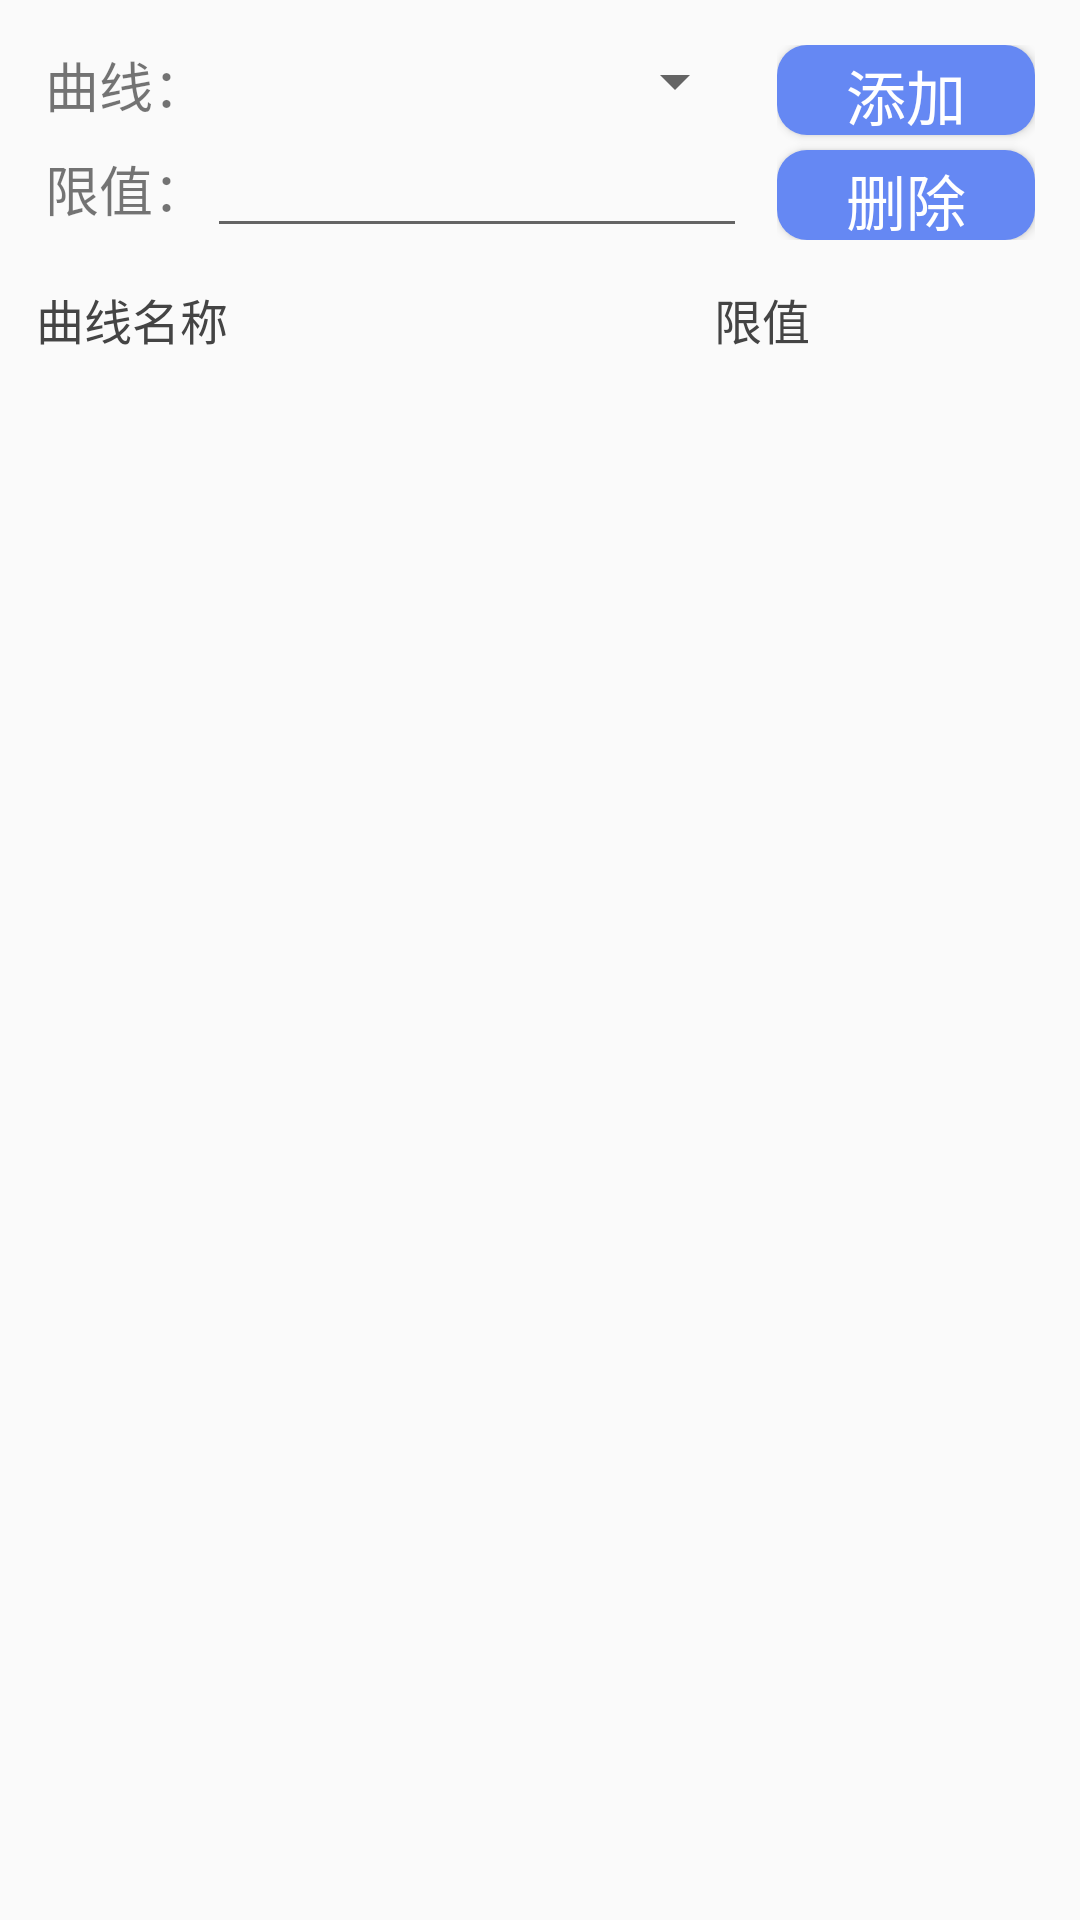

Write the Android layout XML for this screen, with the resource values it uses.
<!-- AndroidManifest.xml: application theme AppTheme -->
<!-- res/layout/fragment_limit_setting.xml -->
<?xml version="1.0" encoding="utf-8"?>
<FrameLayout xmlns:android="http://schemas.android.com/apk/res/android"
    xmlns:tools="http://schemas.android.com/tools"
    android:layout_width="match_parent"
    android:layout_height="match_parent"
    tools:context=".fragment.LimitSettingFragment">
    <LinearLayout
        android:layout_width="match_parent"
        android:layout_height="match_parent"
        android:paddingLeft="@dimen/dimen_5dp"
        android:paddingTop="@dimen/dimen_5dp"
        android:paddingRight="@dimen/dimen_5dp"
        android:paddingBottom="@dimen/dimen_10dp"
        android:orientation="vertical">
        <LinearLayout
            android:layout_width="match_parent"
            android:layout_height="wrap_content"
            android:orientation="horizontal"
            android:padding="@dimen/dimen_10dp">

            <LinearLayout
                android:layout_width="wrap_content"
                android:layout_height="wrap_content"
                android:layout_marginEnd="@dimen/dimen_10dp"
                android:orientation="vertical">

                <LinearLayout
                    android:layout_width="match_parent"
                    android:layout_height="wrap_content"
                    android:orientation="horizontal">
                    <TextView
                        android:layout_width="wrap_content"
                        android:layout_height="wrap_content"
                        android:text="@string/series_1"
                        android:textSize="18sp" />
                    <Spinner
                        android:id="@+id/seriesSettingSp"
                        android:layout_width="0dp"
                        android:layout_height="wrap_content"
                        android:layout_weight="1"/>
                </LinearLayout>

                <LinearLayout
                    android:layout_width="wrap_content"
                    android:layout_height="wrap_content"
                    android:orientation="horizontal">
                    <TextView
                        android:layout_width="wrap_content"
                        android:layout_height="wrap_content"
                        android:text="@string/limit_1"
                        android:textSize="18sp"/>
                    <EditText
                        android:id="@+id/limitValue"
                        android:layout_width="@dimen/dimen_180dp"
                        android:layout_height="wrap_content"
                        android:inputType="number" />
                </LinearLayout>
            </LinearLayout>

            <LinearLayout
                android:layout_width="wrap_content"
                android:layout_height="wrap_content"
                android:orientation="vertical">

                <Button
                    android:id="@+id/addNewLimitSetting"
                    android:layout_width="wrap_content"
                    android:layout_height="30dp"
                    android:layout_weight="1"
                    android:background="@drawable/button_operation"
                    android:gravity="center"
                    android:text="@string/add"
                    android:textColor="@color/white"
                    android:textSize="20sp" />
                <View
                    android:layout_width="@dimen/dimen_5dp"
                    android:layout_height="@dimen/dimen_5dp" />
                <Button
                    android:id="@+id/deleteLimitSetting"
                    android:layout_width="wrap_content"
                    android:layout_height="30dp"
                    android:layout_weight="1"
                    android:background="@drawable/button_operation"
                    android:gravity="center"
                    android:text="@string/del"
                    android:textColor="@color/white"
                    android:textSize="20sp" />
            </LinearLayout>
        </LinearLayout>
        <LinearLayout
            android:layout_width="match_parent"
            android:layout_height="wrap_content"
            android:orientation="horizontal"
            android:paddingLeft="@dimen/dimen_5dp"
            android:paddingTop="@dimen/dimen_2dp"
            android:paddingRight="@dimen/dimen_5dp">
                <TextView
                    style="@style/text_style_16_default"
                    android:layout_width="0dp"
                    android:layout_height="wrap_content"
                    android:layout_weight="2"
                    android:layout_marginStart="@dimen/dimen_2dp"
                    android:singleLine="false"
                    android:text="@string/series_name" />

                <TextView
                    style="@style/text_style_16_default"
                    android:layout_width="0dp"
                    android:layout_height="wrap_content"
                    android:layout_weight="1"
                    android:layout_marginStart="@dimen/dimen_2dp"
                    android:singleLine="false"
                    android:text="@string/limit" />
        </LinearLayout>
        <ListView
            android:id="@+id/seriesLimitList"
            android:layout_width="match_parent"
            android:layout_height="wrap_content" />
    </LinearLayout>
</FrameLayout>
<!-- resources referenced by this layout -->
<resources>
  <color name="white">#ffffff</color>
  <dimen name="dimen_10dp">10dp</dimen>
  <dimen name="dimen_180dp">180dp</dimen>
  <dimen name="dimen_2dp">2dp</dimen>
  <dimen name="dimen_5dp">5dp</dimen>
  <!-- drawable button_operation (drawable) -->
  <?xml version="1.0" encoding="utf-8"?>
  <selector
    xmlns:android="http://schemas.android.com/apk/res/android">
      <item android:state_pressed="true">
          <shape>
              <solid android:color="@color/accent" />
              <corners android:radius="@dimen/dimen_10dp" />
              <padding android:left="@dimen/dimen_2dp" android:top="@dimen/dimen_2dp" android:right="@dimen/dimen_2dp" android:bottom="@dimen/dimen_2dp" />
          </shape>
      </item>
      <item android:state_focused="true">
          <shape>
              <solid android:color="@color/accent" />
              <corners android:radius="@dimen/dimen_10dp" />
              <padding android:left="@dimen/dimen_2dp" android:top="@dimen/dimen_2dp" android:right="@dimen/dimen_2dp" android:bottom="@dimen/dimen_2dp" />
          </shape>
      </item>
      <item android:state_enabled="false">
          <shape>
              <solid android:color="@color/color_button_disEnabled" />
              <corners android:radius="@dimen/dimen_10dp" />
              <padding android:left="@dimen/dimen_2dp" android:top="@dimen/dimen_2dp" android:right="@dimen/dimen_2dp" android:bottom="@dimen/dimen_2dp" />
          </shape>
      </item>
      <item>
          <shape>
              <solid android:color="@color/btn_operation" />
              <corners android:radius="@dimen/dimen_10dp" />
              <padding android:left="@dimen/dimen_2dp" android:top="@dimen/dimen_2dp" android:right="@dimen/dimen_2dp" android:bottom="@dimen/dimen_2dp" />
          </shape>
      </item>
  </selector>
  <string name="add">添加</string>
  <string name="del">删除</string>
  <string name="limit">限值</string>
  <string name="limit_1">限值：</string>
  <string name="series_1">曲线：</string>
  <string name="series_name">曲线名称</string>
  <style name="text_style_16_default">
          <item name="android:textSize">16sp</item>
          <item name="android:textColor">@color/gray</item>
          <item name="android:singleLine">true</item>
      </style>
  <style name="AppTheme" parent="Theme.AppCompat.Light.DarkActionBar">
          
          <item name="colorPrimary">@color/colorPrimary</item>
          <item name="colorPrimaryDark">@color/colorPrimaryDark</item>
          <item name="colorAccent">@color/colorAccent</item>
          <item name="actionBarSize">@dimen/dimen_35dp</item>
      </style>
  <color name="accent">#009688</color>
  <color name="color_button_disEnabled">#d6d8d9</color>
  <color name="btn_operation">#6588f3</color>
  <color name="gray">#444444</color>
  <color name="colorPrimary">#4055c7</color>
  <color name="colorPrimaryDark">#4055c7</color>
  <color name="colorAccent">#D81B60</color>
  <dimen name="dimen_35dp">35dp</dimen>
</resources>
